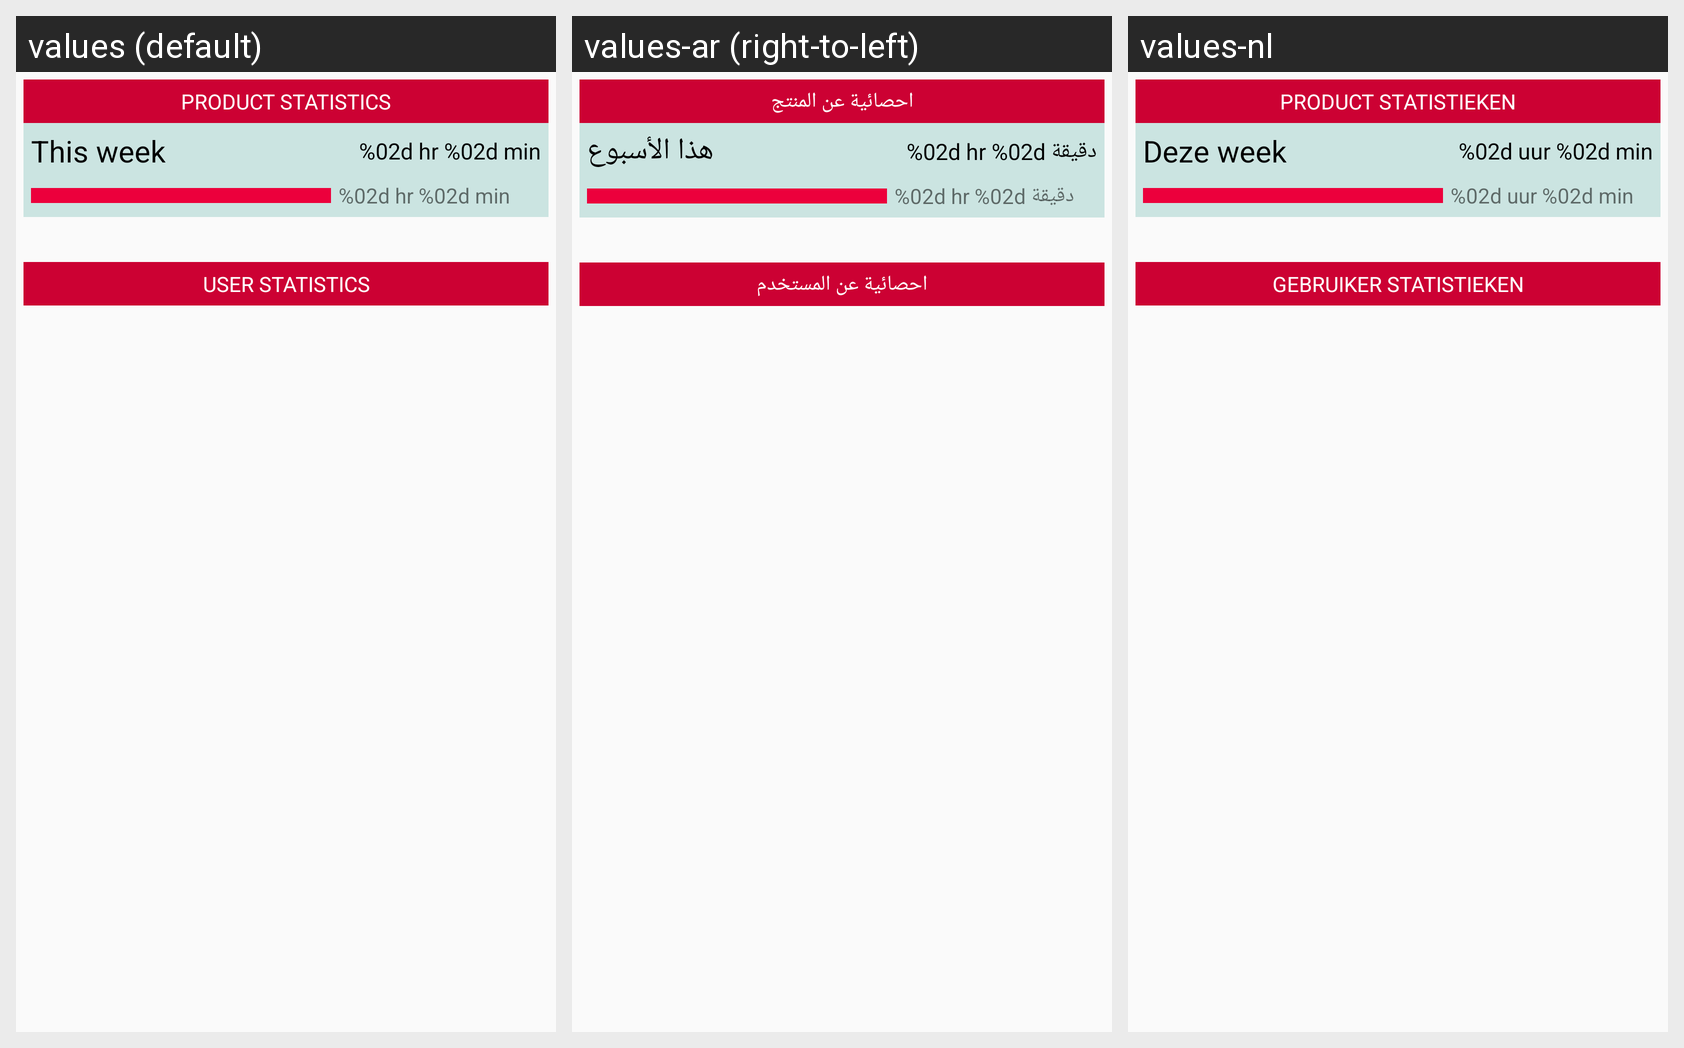

This grid shows one Android layout under several languages. Give, for every string resource on the screen, its name, the default text and each shown locale's text.
Android screen res/layout/activity_statistics.xml rendered under 3 locales, left to right: values (default), values-ar (right-to-left), values-nl. Device: Nexus 5 (rendered at 1080×1920; each locale shown at half size, 540×960, under a caption strip naming it); theme AppTheme.
Strings drawn on this screen, with the default value and each locale's value (text and hints the layout hard-codes, and strings that could not be matched under every locale, appear in the picture but are not listed):

product_statistics
  values: Product statistics
  values-ar: احصائية عن المنتج
  values-nl: Product statistieken

this_week
  values: This week
  values-ar: هذا الأسبوع
  values-nl: Deze week

hour_min
  values: %02d hr %02d min
  values-ar: %02d hr %02d دقيقة
  values-nl: %02d uur %02d min

user_statistics
  values: User statistics
  values-ar: احصائية عن المستخدم
  values-nl: Gebruiker statistieken
